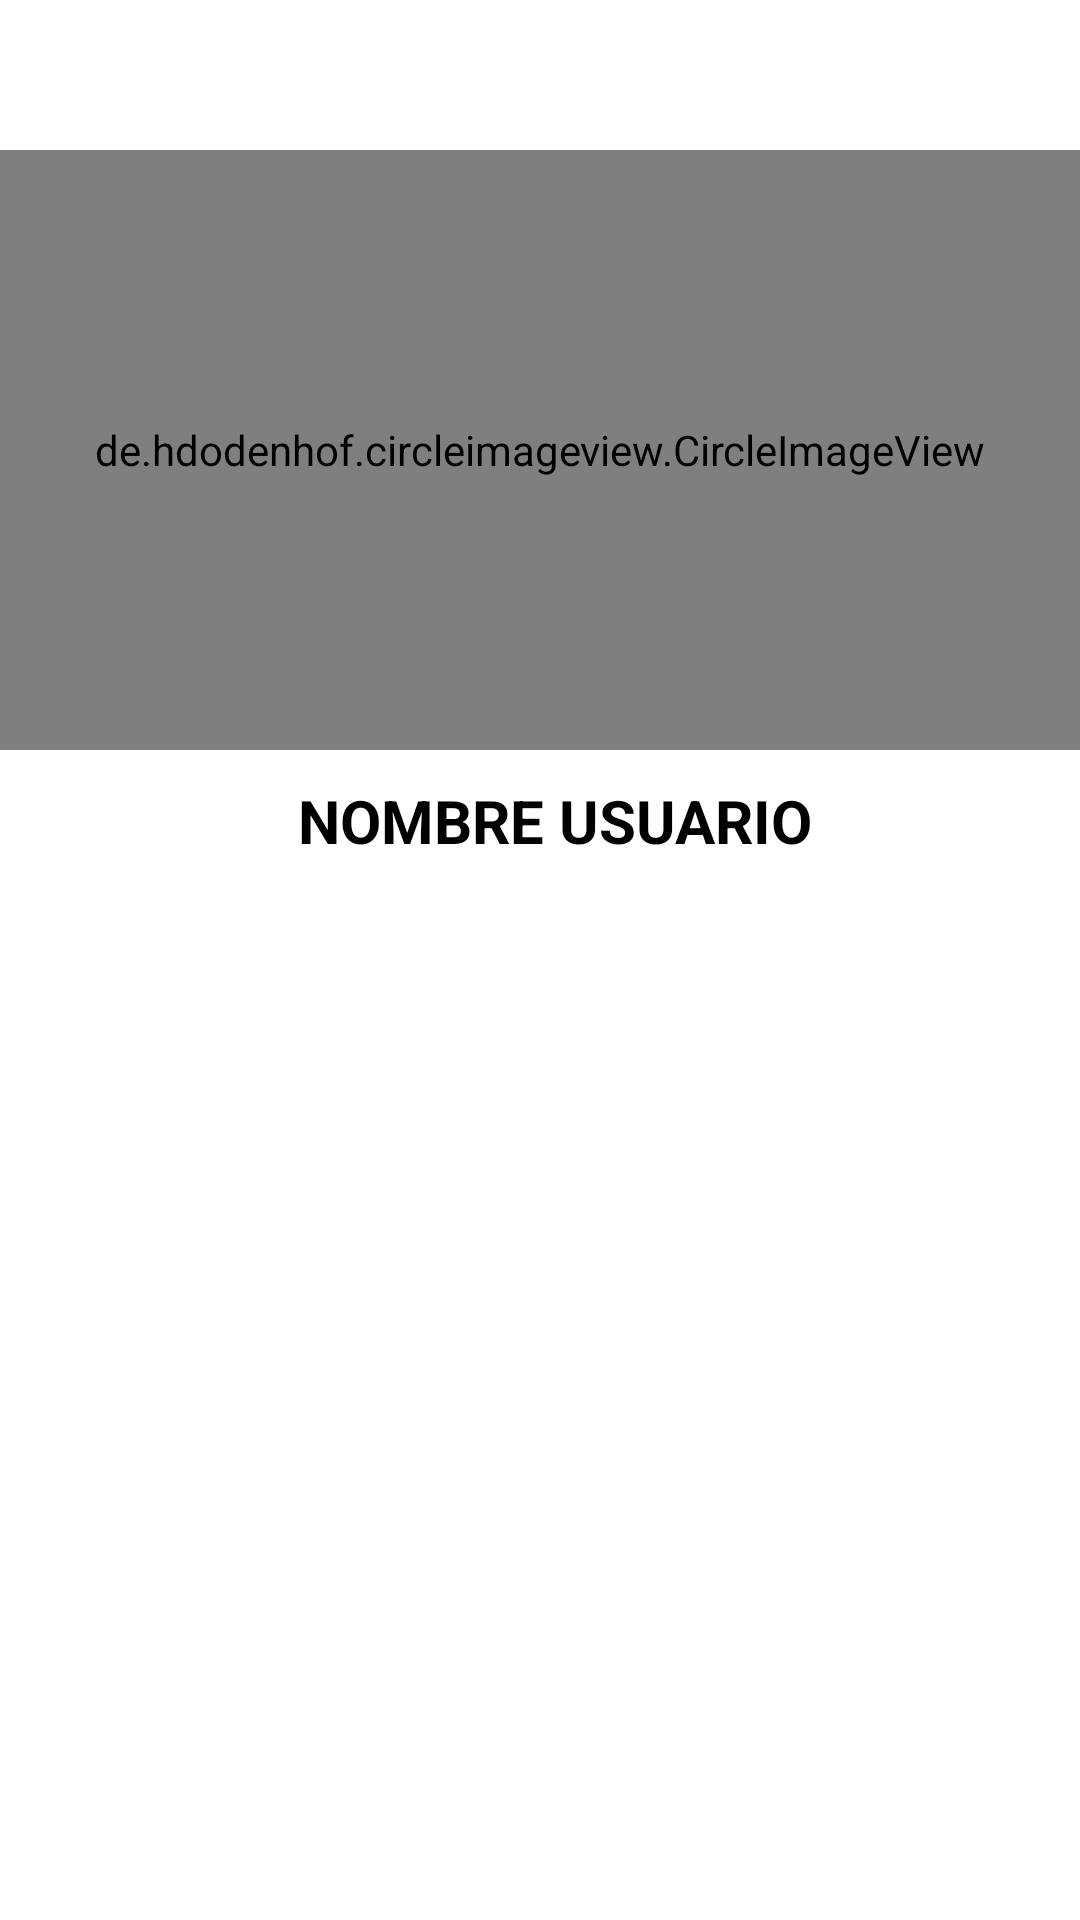

The Android layout XML behind this screen, and the referenced resources:
<!-- AndroidManifest.xml: application theme Theme.Shrine -->
<!-- res/layout/navigationview_header.xml -->
<?xml version="1.0" encoding="utf-8"?>
<android.support.constraint.ConstraintLayout xmlns:android="http://schemas.android.com/apk/res/android"
    xmlns:app="http://schemas.android.com/apk/res-auto"
    android:layout_width="match_parent"
    android:layout_height="wrap_content">

    <LinearLayout
        android:orientation="vertical"
        android:layout_width="match_parent"
        android:layout_marginBottom="20dp"
        android:layout_height="wrap_content">

        <de.hdodenhof.circleimageview.CircleImageView
            xmlns:app="http://schemas.android.com/apk/res-auto"
            android:id="@+id/profile_image"
            android:layout_marginTop="50dp"
            android:layout_width="match_parent"
            android:layout_height="200dp"
            android:src="@mipmap/ic_como_en_casa"
            app:civ_border_width="3dp"
            app:civ_border_color="#FF000000"
            android:scaleType="centerCrop"
            />
        <TextView
            android:layout_marginTop="10dp"
            android:layout_width="match_parent"
            android:layout_height="wrap_content"
            android:gravity="center"
            android:orientation="horizontal"
            android:text="NOMBRE USUARIO"
            android:textSize="20dp"
            android:textAppearance="@style/Theme.Shrine"
            android:textStyle="bold"
            android:layout_gravity="bottom"
            android:layout_marginBottom="10dp"
            android:layout_marginLeft="10dp" />
    </LinearLayout>

</android.support.constraint.ConstraintLayout>
<!-- resources referenced by this layout -->
<resources>
  <!-- mipmap ic_como_en_casa: png bitmap (mipmap-hdpi, 3224 bytes) -->
  <style name="Theme.Shrine" parent="Theme.MaterialComponents.Light.NoActionBar">
          
          <item name="colorPrimary">@color/colorPrimary</item>
          <item name="colorPrimaryDark">@color/colorPrimaryDark</item>
          <item name="colorAccent">@color/colorAccent</item>
      </style>
  <color name="colorPrimary">#E0E0E0</color>
  <color name="colorPrimaryDark">#DADCE0</color>
  <color name="colorAccent">#ffb142</color>
</resources>
